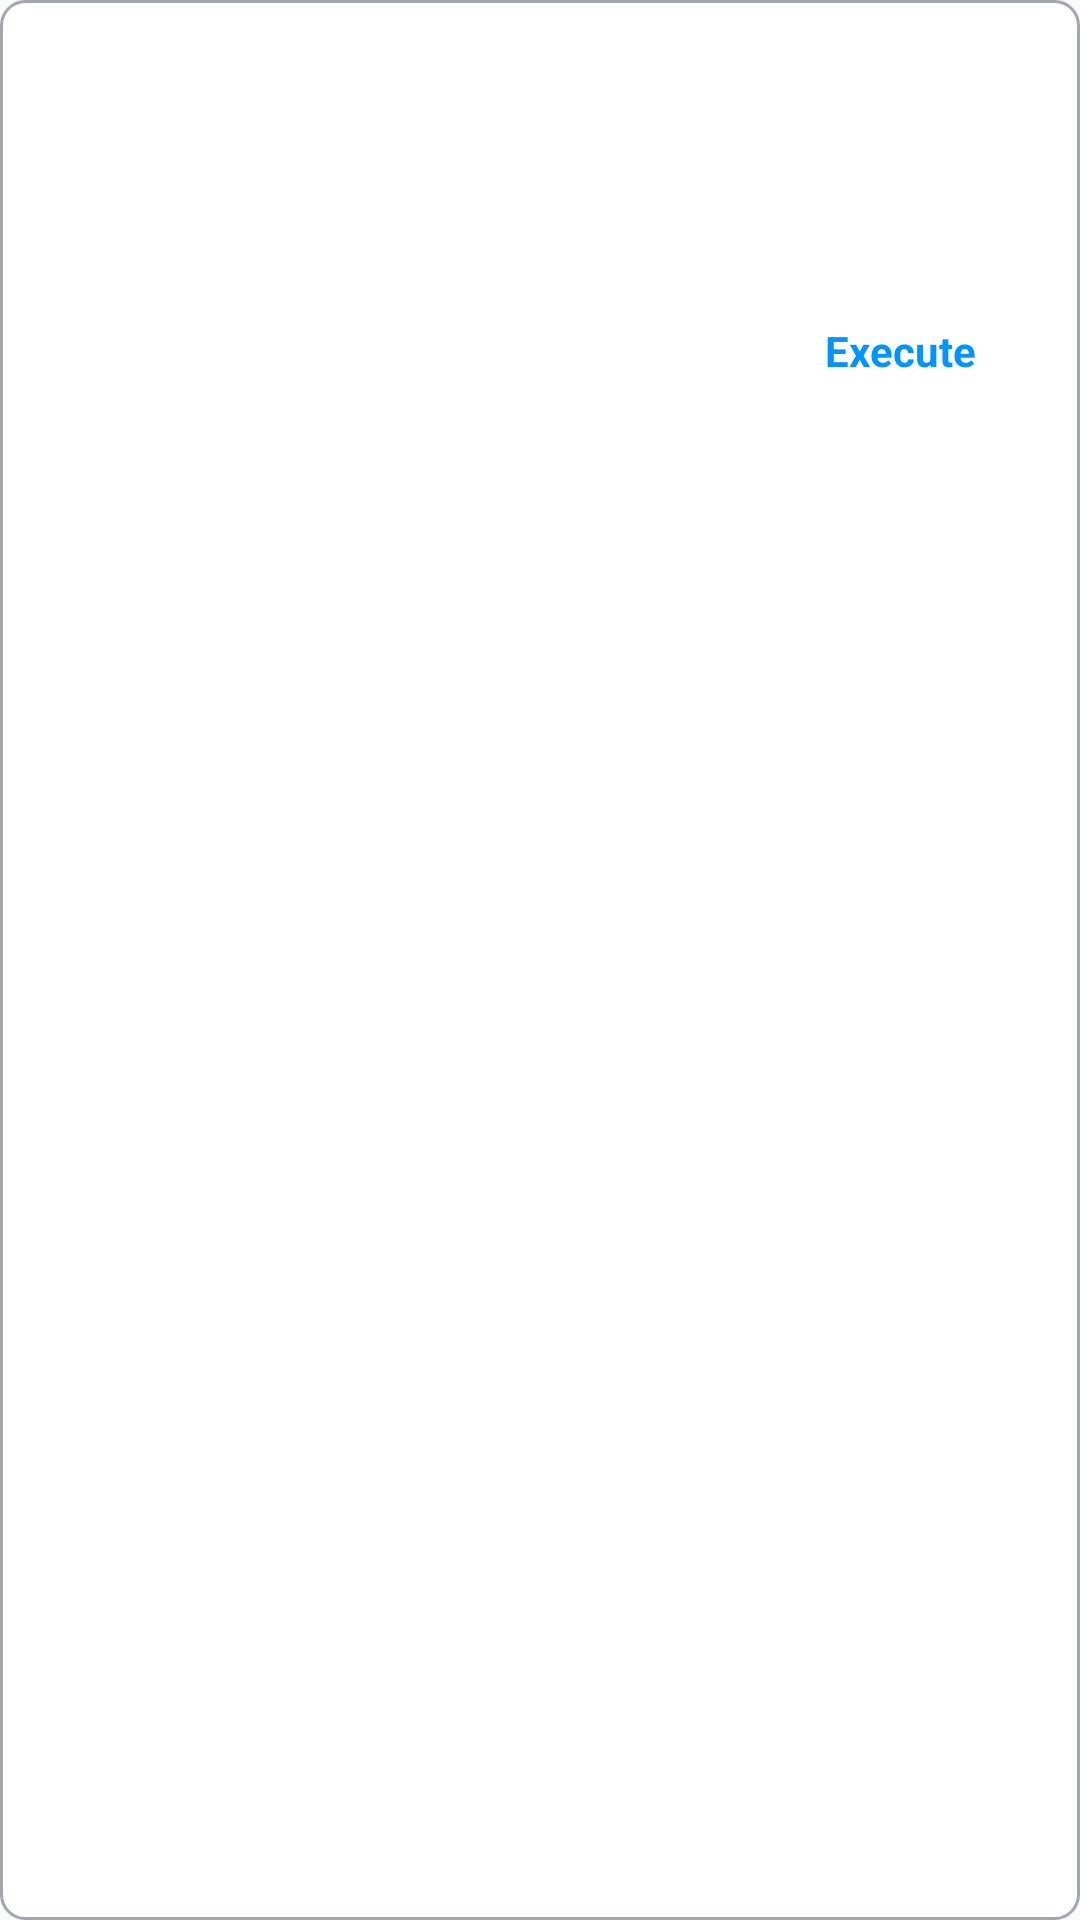

Produce the Android XML layout that renders to this screen, including the resource entries it uses.
<!-- AndroidManifest.xml: application theme AppTheme -->
<!-- res/layout/assignment_list_item.xml -->
<?xml version="1.0" encoding="utf-8"?>
<androidx.constraintlayout.widget.ConstraintLayout xmlns:android="http://schemas.android.com/apk/res/android"
    xmlns:app="http://schemas.android.com/apk/res-auto"
    xmlns:tools="http://schemas.android.com/tools"
    android:id="@+id/row"
    android:layout_width="match_parent"
    android:layout_height="wrap_content"
    android:layout_margin="@dimen/dp8"
    android:background="@drawable/border_dark"
    android:padding="@dimen/dp16">

    <TextView
        android:id="@+id/brand"
        style="@style/TextView.LightFont.BoldStyle.Black"
        android:layout_width="wrap_content"
        android:layout_height="wrap_content"
        android:layout_marginStart="@dimen/dp8"
        android:layout_marginTop="@dimen/dp8"
        android:textColor="@color/black_main"
        android:textSize="@dimen/sp14"
        app:layout_constraintStart_toStartOf="parent"
        app:layout_constraintTop_toTopOf="parent"
        app:layout_constraintVertical_chainStyle="packed"
        tools:text="Brand : Activa" />

    <TextView
        android:id="@+id/assignment_id"
        style="@style/TextView.LightFont.BoldStyle.Black"
        android:layout_width="wrap_content"
        android:layout_height="wrap_content"
        android:layout_marginStart="@dimen/dp8"
        android:layout_marginTop="@dimen/dp8"
        android:textColor="@color/black_main"
        android:textSize="@dimen/sp14"
        app:layout_constraintStart_toStartOf="parent"
        app:layout_constraintTop_toBottomOf="@id/brand"
        app:layout_constraintVertical_chainStyle="packed"
        tools:text="Assignment Id : ASS-1213" />

    <TextView
        android:id="@+id/assignment_location"
        style="@style/TextView.LightFont.BoldStyle.Black"
        android:layout_width="wrap_content"
        android:layout_height="wrap_content"
        android:layout_marginStart="@dimen/dp8"
        android:layout_marginTop="@dimen/dp8"
        android:ellipsize="none"
        android:singleLine="false"
        android:textColor="@color/black_main"
        android:textSize="@dimen/sp14"
        app:layout_constraintStart_toStartOf="parent"
        app:layout_constraintTop_toBottomOf="@id/assignment_id"
        app:layout_constraintVertical_chainStyle="packed"
        tools:text="Address: 503, Balaji Hill View, Near Vinay Nagar, Mira Road East, Thane, Maharashtra" />

    <TextView
        android:id="@+id/no_of_walls"
        style="@style/TextView.LightFont.BoldStyle.Black"
        android:layout_width="wrap_content"
        android:layout_height="wrap_content"
        android:layout_marginStart="@dimen/dp8"
        android:layout_marginTop="@dimen/dp8"
        android:textColor="@color/black_main"
        android:textSize="@dimen/sp14"
        android:singleLine="false"
        android:lineSpacingMultiplier="1.3"
        app:layout_constraintStart_toStartOf="parent"
        app:layout_constraintTop_toBottomOf="@id/assignment_location"
        app:layout_constraintVertical_chainStyle="packed"
        tools:text="No of Wales: 10" />

    <Button
        android:id="@+id/execute_cta"
        style="@style/StyleMaterialOutlineButtonNewStyle"
        android:layout_width="wrap_content"
        android:layout_height="wrap_content"
        android:text="@string/execute"
        app:layout_constraintEnd_toEndOf="parent"
        app:layout_constraintTop_toBottomOf="@id/assignment_location" />

</androidx.constraintlayout.widget.ConstraintLayout>
<!-- resources referenced by this layout -->
<resources>
  <color name="black_main">#3B4250</color>
  <dimen name="dp16">16dp</dimen>
  <dimen name="dp8">8dp</dimen>
  <dimen name="sp14">14sp</dimen>
  <!-- drawable border_dark (drawable) -->
  <?xml version="1.0" encoding="utf-8"?>
  <shape xmlns:android="http://schemas.android.com/apk/res/android"
      android:shape="rectangle">
      <solid android:color="@color/white" />
      <stroke
          android:width="1dp"
          android:color="@color/black_light" />
      <corners android:radius="@dimen/dp8" />
  </shape>
  <string name="execute">Execute</string>
  <style name="StyleMaterialOutlineButtonNewStyle" parent="Widget.MaterialComponents.Button.OutlinedButton">
          <item name="android:minHeight">@dimen/button_height</item>
          <item name="android:gravity">center</item>
          <item name="cornerFamily">rounded</item>
          <item name="android:insetTop">0dp</item>
          <item name="android:insetRight">0dp</item>
          <item name="android:insetBottom">0dp</item>
          <item name="android:insetLeft">0dp</item>
          <item name="cornerRadius">@dimen/siq_4</item>
          <item name="cornerSizeTopRight">@dimen/layout_margin_quarter</item>
          <item name="cornerSizeTopLeft">@dimen/layout_margin_quarter</item>
          <item name="cornerSizeBottomRight">@dimen/layout_margin_quarter</item>
          <item name="cornerSizeBottomLeft">@dimen/layout_margin_quarter</item>
          <item name="android:textSize">@dimen/text_small</item>
          <item name="android:textColor">@color/primary</item>
          <item name="backgroundColor">@color/white</item>
          <item name="strokeColor">@color/primary</item>
          <item name="android:textAppearance">
              @style/TextView.RegularFont.BoldStyle.DarkPrimary.Small
          </item>
          <item name="textAllCaps">true</item>
      </style>
  <style name="TextView.LightFont.BoldStyle.Black" parent="TextView.LightFont.BoldStyle">
          <item name="android:textColor">@android:color/black</item>
      </style>
  <style name="AppTheme" parent="Theme.AppCompat.Light.DarkActionBar">
          
          <item name="colorPrimary">@color/colorPrimary</item>
          <item name="colorPrimaryDark">@color/colorPrimaryDark</item>
          <item name="colorAccent">@color/colorAccent</item>
      </style>
  <color name="white">@android:color/white</color>
  <color name="black_light">#A3A6AD</color>
  <dimen name="button_height">40dp</dimen>
  <dimen name="siq_4">4dp</dimen>
  <dimen name="layout_margin_quarter">4dp</dimen>
  <dimen name="text_small">14sp</dimen>
  <color name="primary">#0094FF</color>
  <style name="TextView.RegularFont.BoldStyle.DarkPrimary.Small" parent="TextView.RegularFont.BoldStyle.DarkPrimary">
          <item name="android:textSize">@dimen/text_small</item>
      </style>
  <style name="TextView.LightFont.BoldStyle" parent="TextView.LightFont">
          <item name="android:textStyle">bold</item>
      </style>
  <style name="TextView.RegularFont.BoldStyle.DarkPrimary" parent="TextView.RegularFont.BoldStyle">
          <item name="android:textColor">@color/black_main</item>
      </style>
  <style name="TextView.LightFont" parent="DefaultTextView">
          <item name="android:fontFamily">sans-serif-light</item>
      </style>
  <style name="TextView.RegularFont.BoldStyle" parent="TextView.RegularFont">
          <item name="android:textStyle">bold</item>
      </style>
  <style name="DefaultTextView" parent="android:Widget.TextView">
          <item name="android:layout_width">wrap_content</item>
          <item name="android:layout_height">wrap_content</item>
          <item name="android:singleLine">true</item>
          <item name="android:ellipsize">end</item>
          <item name="android:paddingLeft">2dp</item>
          <item name="android:paddingRight">2dp</item>
      </style>
  <style name="TextView.RegularFont" parent="DefaultTextView">
          <item name="android:fontFamily">sans-serif</item>
      </style>
  <!-- not gathered from this repository: default colours our renderer supplied (Android Studio template values) -->
  <color name="colorPrimary">#FF6200EE</color>
  <color name="colorPrimaryDark">#FF3700B3</color>
  <color name="colorAccent">#FF03DAC5</color>
</resources>
